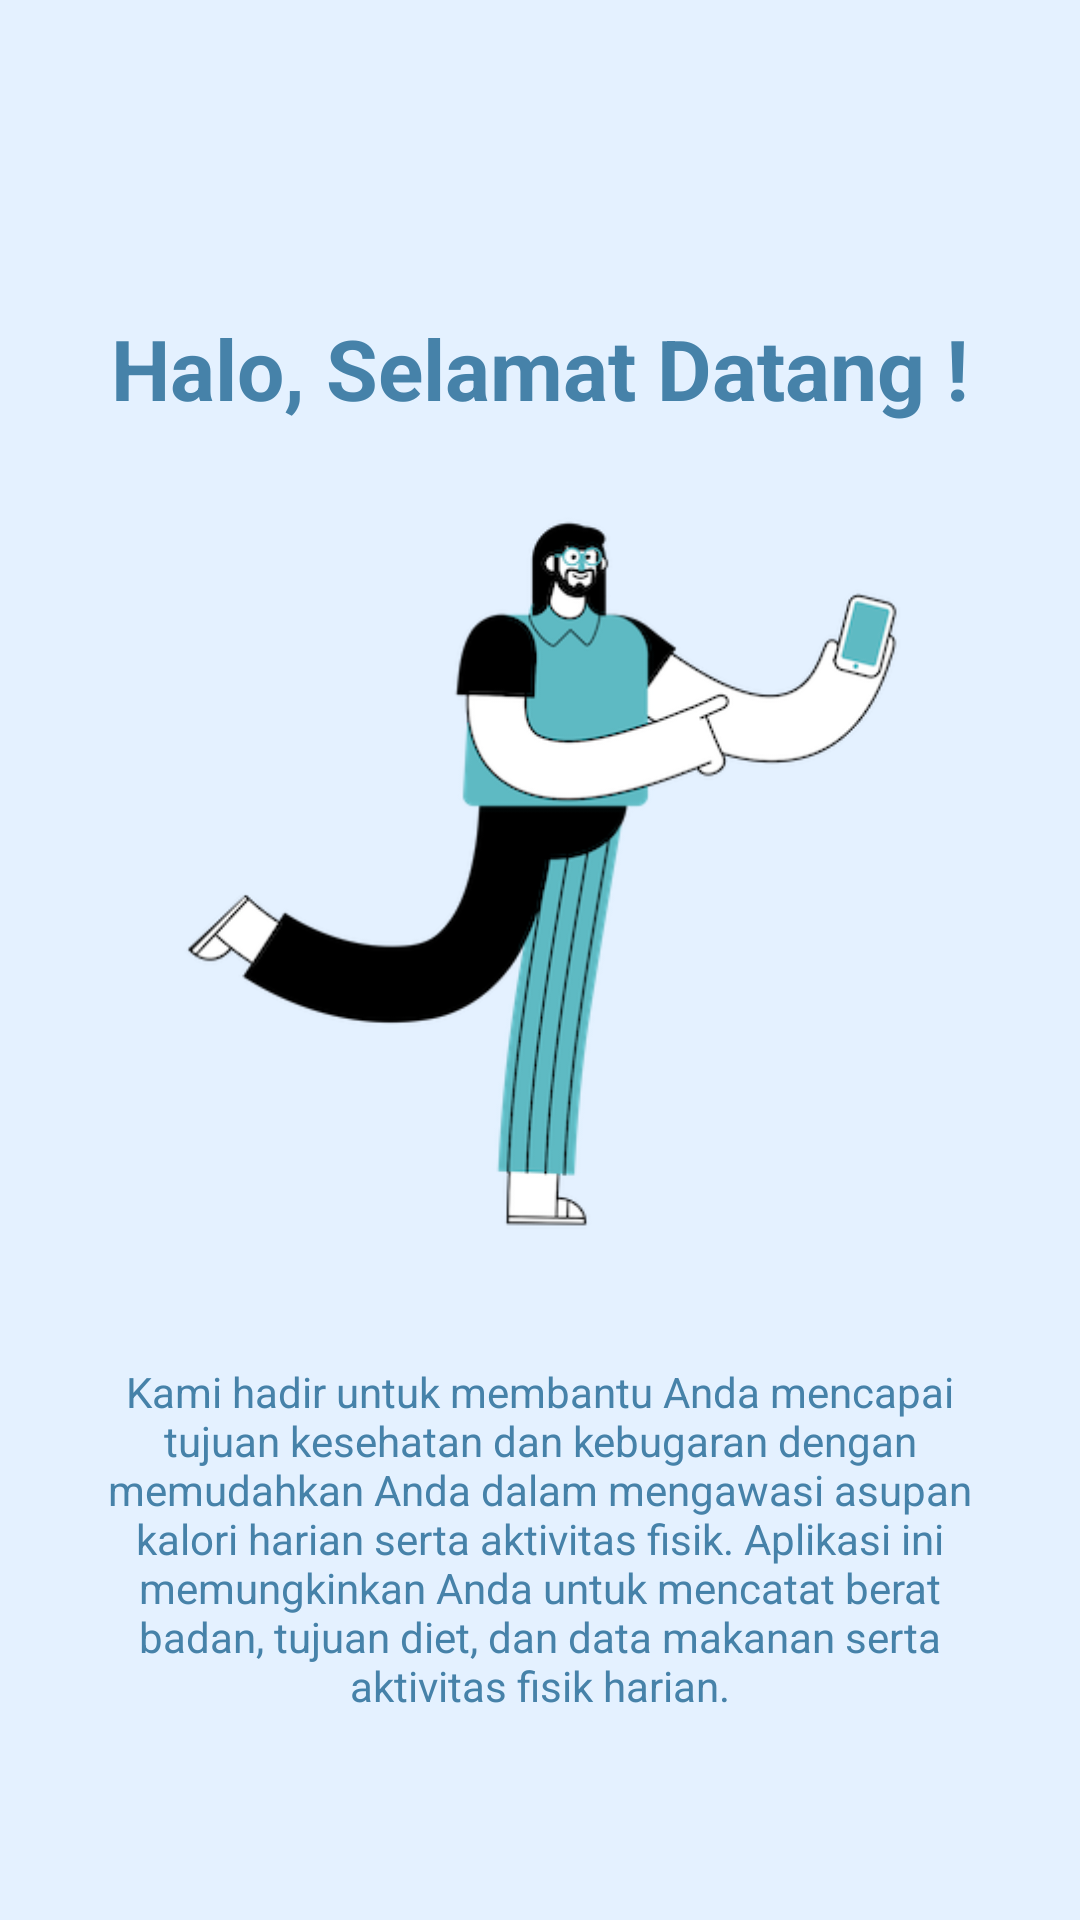

Android layout source for this screen:
<!-- AndroidManifest.xml: application theme Theme.UTS_PPPB -->
<!-- res/layout/activity_welcoming.xml -->
<?xml version="1.0" encoding="utf-8"?>
<androidx.constraintlayout.widget.ConstraintLayout xmlns:android="http://schemas.android.com/apk/res/android"
    xmlns:app="http://schemas.android.com/apk/res-auto"
    xmlns:tools="http://schemas.android.com/tools"
    android:layout_width="match_parent"
    android:layout_height="match_parent"
    android:background="@color/blue5"
    android:padding="28dp"
    tools:context=".WelcomingActivity">

    <TextView
        android:id="@+id/txt_titleWelcoming"
        android:layout_width="wrap_content"
        android:layout_height="wrap_content"
        android:layout_marginTop="76dp"
        android:text="Halo, Selamat Datang !"
        android:textColor="@color/blue1"
        android:textSize="28sp"
        android:textStyle="bold"
        app:layout_constraintEnd_toEndOf="parent"
        app:layout_constraintStart_toStartOf="parent"
        app:layout_constraintTop_toTopOf="parent" />

    <TextView
        android:id="@+id/textView2"
        android:layout_width="wrap_content"
        android:layout_height="wrap_content"
        android:layout_marginTop="32dp"
        android:gravity="center"
        android:text="Kami hadir untuk membantu Anda mencapai tujuan kesehatan dan kebugaran dengan memudahkan Anda dalam mengawasi asupan kalori harian serta aktivitas fisik. Aplikasi ini memungkinkan Anda untuk mencatat berat badan, tujuan diet, dan data makanan serta aktivitas fisik harian."
        android:textAlignment="center"
        android:textColor="@color/blue1"
        app:layout_constraintEnd_toEndOf="parent"
        app:layout_constraintHorizontal_bias="0.714"
        app:layout_constraintStart_toStartOf="parent"
        app:layout_constraintTop_toBottomOf="@+id/img_welcoming" />

    <Button
        android:id="@+id/buttonMulai"
        android:layout_width="match_parent"
        android:layout_height="wrap_content"
        android:layout_marginTop="48dp"
        android:text="Mulai"
        app:layout_constraintEnd_toEndOf="parent"
        app:layout_constraintStart_toStartOf="parent"
        app:layout_constraintTop_toBottomOf="@+id/textView2"
        tools:ignore="MissingConstraints" />

    <ImageView
        android:id="@+id/img_welcoming"
        android:layout_width="299dp"
        android:layout_height="261dp"
        android:layout_marginTop="20dp"
        app:layout_constraintEnd_toEndOf="parent"
        app:layout_constraintHorizontal_bias="0.553"
        app:layout_constraintStart_toStartOf="parent"
        app:layout_constraintTop_toBottomOf="@+id/txt_titleWelcoming"
        app:srcCompat="@drawable/with_handphone" />

</androidx.constraintlayout.widget.ConstraintLayout>
<!-- resources referenced by this layout -->
<resources>
  <color name="blue1">#4682A9</color>
  <color name="blue5">#E4F1FF</color>
  <!-- drawable with_handphone: png bitmap (drawable, 41097 bytes) -->
  <style name="Theme.UTS_PPPB" parent="Base.Theme.UTS_PPPB" />
  <style name="Base.Theme.UTS_PPPB" parent="Theme.Material3.DayNight.NoActionBar">
          
          
      </style>
</resources>
